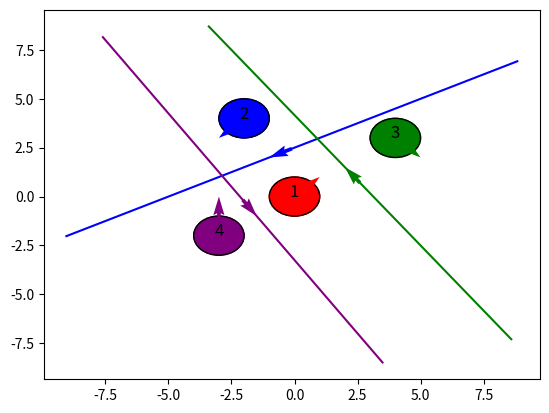

Source code (Python): (Note: this script raises an exception after producing the figure.)
import matplotlib.pyplot as plt
import matplotlib.patches as patches
import numpy as np
import math

class Individuo:
    def __init__(self, id, posicio, velocitat, radi, temps_horitzo):
        self.id = id
        self.posicio = posicio
        self.velocitat = velocitat
        self.radi = radi
        self.temps_horitzo = temps_horitzo

    def get_id(self):
        return self.id

    def get_posicio(self):
        return self.posicio

    def get_velocitat(self):
        return self.velocitat

    def get_radi(self):
        return self.radi

    def get_temps_horitzo(self):
        return self.temps_horitzo

# Calcula les restriccions dels individus
def calcular_restricciones(individuos):
    restricciones = {}

    # Pas 1: Inicialitzar les restriccions de velocitat para cada individu
    for ind in individuos:
        restricciones[ind.get_id()] = []

    # Pas 2: Calcular les restriccions de velocitat imposades per altres individus
    for i in range(len(individuos)):
        ind_a = individuos[i]

        for j in range(i+1, len(individuos)):
            ind_b = individuos[j]

            v_rel = np.array(ind_b.get_velocitat()) - np.array(ind_a.get_velocitat())
            if np.all(v_rel == 0): continue
            p_rel = np.array(ind_b.get_posicio()) - np.array(ind_a.get_posicio())
            dist = np.linalg.norm(p_rel)
            t_col = (dist - ind_a.get_radi() - ind_b.get_radi()) / np.linalg.norm(v_rel)

            if t_col < ind_a.get_temps_horitzo():
                u = p_rel / dist # vector en la direcció de la posició relativa dels dos agents
                p_mid = (ind_a.get_radi() * u) + 0.5 * (dist - ind_a.get_radi() - ind_b.get_radi()) * u # punt mig entre els dos agents en el limit dels seus radis
                u_perp = np.array([-u[1], u[0]]) # vector perpendicular a u
                p_tang = p_mid - (ind_a.get_radi() * u_perp) # punt tangent en el limit del radi del individu a

                restriccion = (p_tang, u)
                restricciones[ind_a.get_id()].append(restriccion)
                restricciones[ind_b.get_id()].append(restriccion)

    return restricciones

# Crear algunos individuos
individuo1 = Individuo(id=1, posicio=(0, 0), velocitat=(1, 1), radi=1, temps_horitzo=10)
individuo2 = Individuo(id=2, posicio=(-2, 4), velocitat=(-1, -1), radi=1, temps_horitzo=10)
individuo3 = Individuo(id=3, posicio=(4, 3), velocitat=(1, -1), radi=1, temps_horitzo=10)
individuo4 = Individuo(id=4, posicio=(-3, -2), velocitat=(0, 2), radi=1, temps_horitzo=10)
individuo5 = Individuo(id=5, posicio=(8, 4), velocitat=(1, -2), radi=1, temps_horitzo=10)

# p_rel = np.array(individuo1.get_posicio()) - np.array(individuo2.get_posicio())
# dist = np.linalg.norm(p_rel)
# u = p_rel / dist
# u_perp = np.array([-u[1], u[0]])
# p_mid = (individuo1.get_radi() * u) + 0.5 * (dist - individuo1.get_radi() - individuo2.get_radi()) * u
# p_tang = p_mid - (individuo1.get_radi() * u_perp)
# print(f"Restricció individu 1 i 2:\nPosició relativa = {p_rel}\nDistància = {dist}\nu = {u}\nu perpendicular = {u_perp}\nPunt mig entre els radis = {p_mid}\nPunt tangent = {p_tang}")

individuos = [individuo1, individuo2, individuo3, individuo4]#, individuo3, individuo4, individuo5]

# Calcular las restricciones
restricciones = calcular_restricciones(individuos)

fig, ax = plt.subplots()

# Definir colores para los individuos
colores = ['red', 'blue', 'green', 'purple', 'yellow']  # Asegúrate de tener suficientes colores para todos los individuos

# Dibujar posiciones de los individuos y velocidades
for i, ind in enumerate(individuos):
    circle = plt.Circle(ind.get_posicio(), ind.get_radi(), fill=True, facecolor=colores[i], edgecolor=colores[i])
    ax.add_artist(circle)
    circle = plt.Circle(ind.get_posicio(), ind.get_radi(), fill=False)
    ax.add_artist(circle)

    ax.text(ind.get_posicio()[0], ind.get_posicio()[1], str(ind.get_id()), fontsize=12, ha='center')

    # Dibujar velocidad
    vel = ind.get_velocitat()
    ax.quiver(ind.get_posicio()[0], ind.get_posicio()[1], vel[0], vel[1], angles='xy', scale_units='xy', scale=1, color=colores[i])

# # Agregar los vectores perpendiculares al gráfico con los colores correspondientes
# for i, restriccion in enumerate(restricciones[1]):
#     p_tang, u = restriccion
#     u_perp = np.array([-u[1], u[0]])
#     color = colores[(i+1) % len(colores)]  # Usa el color correspondiente al individuo
#     plt.quiver(p_tang[0], p_tang[1], u_perp[0], u_perp[1], angles='xy', scale_units='xy', scale=1, color=color)
for i, restriccion in enumerate(restricciones[1]):
    p_tang, u = restriccion
    u_perp = np.array([-u[1], u[0]])
    color = colores[(i+1) % len(colores)]  # Usa el color correspondiente al individuo

    # Dibuja el vector perpendicular
    plt.quiver(p_tang[0], p_tang[1], u_perp[0], u_perp[1], angles='xy', scale_units='xy', scale=1, color=color)

    # Dibuja la línea que pasa por el punto de tangencia y tiene la dirección del vector perpendicular
    t_values = np.linspace(-10, 10, 100)  # Ajusta los valores de 't' según sea necesario
    line_points = [p_tang + t * u_perp for t in t_values]
    x_values, y_values = zip(*line_points)
    plt.plot(x_values, y_values, color=color)

# 1. Encuentra las intersecciones
intersecciones = []
for i in range(len(restricciones[1])):
    for j in range(i + 1, len(restricciones[1])):
        interseccion = encuentra_interseccion(restricciones[1][i], restricciones[1][j])
        if interseccion is not None:
            intersecciones.append(interseccion)

# 2. Filtra las intersecciones válidas
intersecciones_validas = []
for interseccion in intersecciones:
    if es_valida(interseccion, restricciones[1]):
        intersecciones_validas.append(interseccion)

# 3. Dibuja y rellena el polígono
x_values, y_values = zip(*intersecciones_validas)
plt.fill(x_values, y_values, 'b', alpha=0.3)  # Cambia 'b' y alpha=0.3 a los valores que prefieras



# Ordenamos los puntos de tangencia alrededor del centro del individuo 1
restricciones[1].sort(key=lambda restriccion: np.arctan2(restriccion[0][1] - individuo1.get_posicio()[1], restriccion[0][0] - individuo1.get_posicio()[0]))

# Obtenemos los puntos de tangencia
puntos_tangencia = [restriccion[0] for restriccion in restricciones[1]]

plt.xlim(-6, 6)
plt.ylim(-6, 6)
plt.gca().set_aspect('equal', adjustable='box')
plt.show()




# # Verificamos que haya al menos 3 puntos para formar un polígono
# if len(puntos_tangencia) >= 3:
#     # Calculamos el convex hull
#     hull = ConvexHull(puntos_tangencia)
#     # Obtenemos los puntos del convex hull
#     puntos_hull = [puntos_tangencia[i] for i in hull.vertices]
#     # Creamos el polígono
#     poligono = Polygon(puntos_hull)

#     # Dibujamos el polígono
#     #patch = patches.Polygon(np.array(poligono.exterior), closed=True, alpha=0.3, color='green')
#     patch = patches.Polygon(np.array(poligono.exterior.coords), closed=True, alpha=0.3, color='green')
#     ax.add_patch(patch)

# # Agregamos una declaración de impresión para ver las restricciones
# print("Restricciones:", restricciones[1])

# # Calculamos y dibujamos el polígono de la región alcanzable
# poligono = Polygon([restriccion[0] for restriccion in restricciones[1]])

# # Agregamos una declaración de impresión para ver los puntos de tangencia
# print("Puntos de tangencia:", [restriccion[0] for restriccion in restricciones[1]])

# if not poligono.is_empty:  # Comprobamos si el polígono tiene puntos en su contorno exterior
#     patch = patches.Polygon(np.array(poligono.exterior), closed=True, alpha=0.3, color='green')
#     ax.add_patch(patch)

# plt.xlim(-10, 10)
# plt.ylim(-10, 10)
# plt.gca().set_aspect('equal', adjustable='box')
# plt.show()


# # Dibujar restricciones del individuo 1
# for r in restricciones[individuo1.get_id()]:
#     p_tang, u = r
#     ax.arrow(*p_tang, *u, color='r')

# # Calcular región disponible para el individuo 1
# lineas = [LineString([(x[0][0] - 1000 * x[1][0], x[0][1] - 1000 * x[1][1]), 
#                       (x[0][0] + 1000 * x[1][0], x[0][1] + 1000 * x[1][1])]) 
#           for x in restricciones[individuo1.get_id()]]

# union = unary_union(lineas)
# intersecciones = list(polygonize(union))

# for poligono in intersecciones:
#     if poligono.exterior is not None:
#         patch = patches.Polygon(np.array(poligono.exterior), closed=True, alpha=0.3, color='green')
#         ax.add_patch(patch)

# ax.set_xlim(-5, 5)
# ax.set_ylim(-5, 5)
# plt.grid(True)
# plt.show()